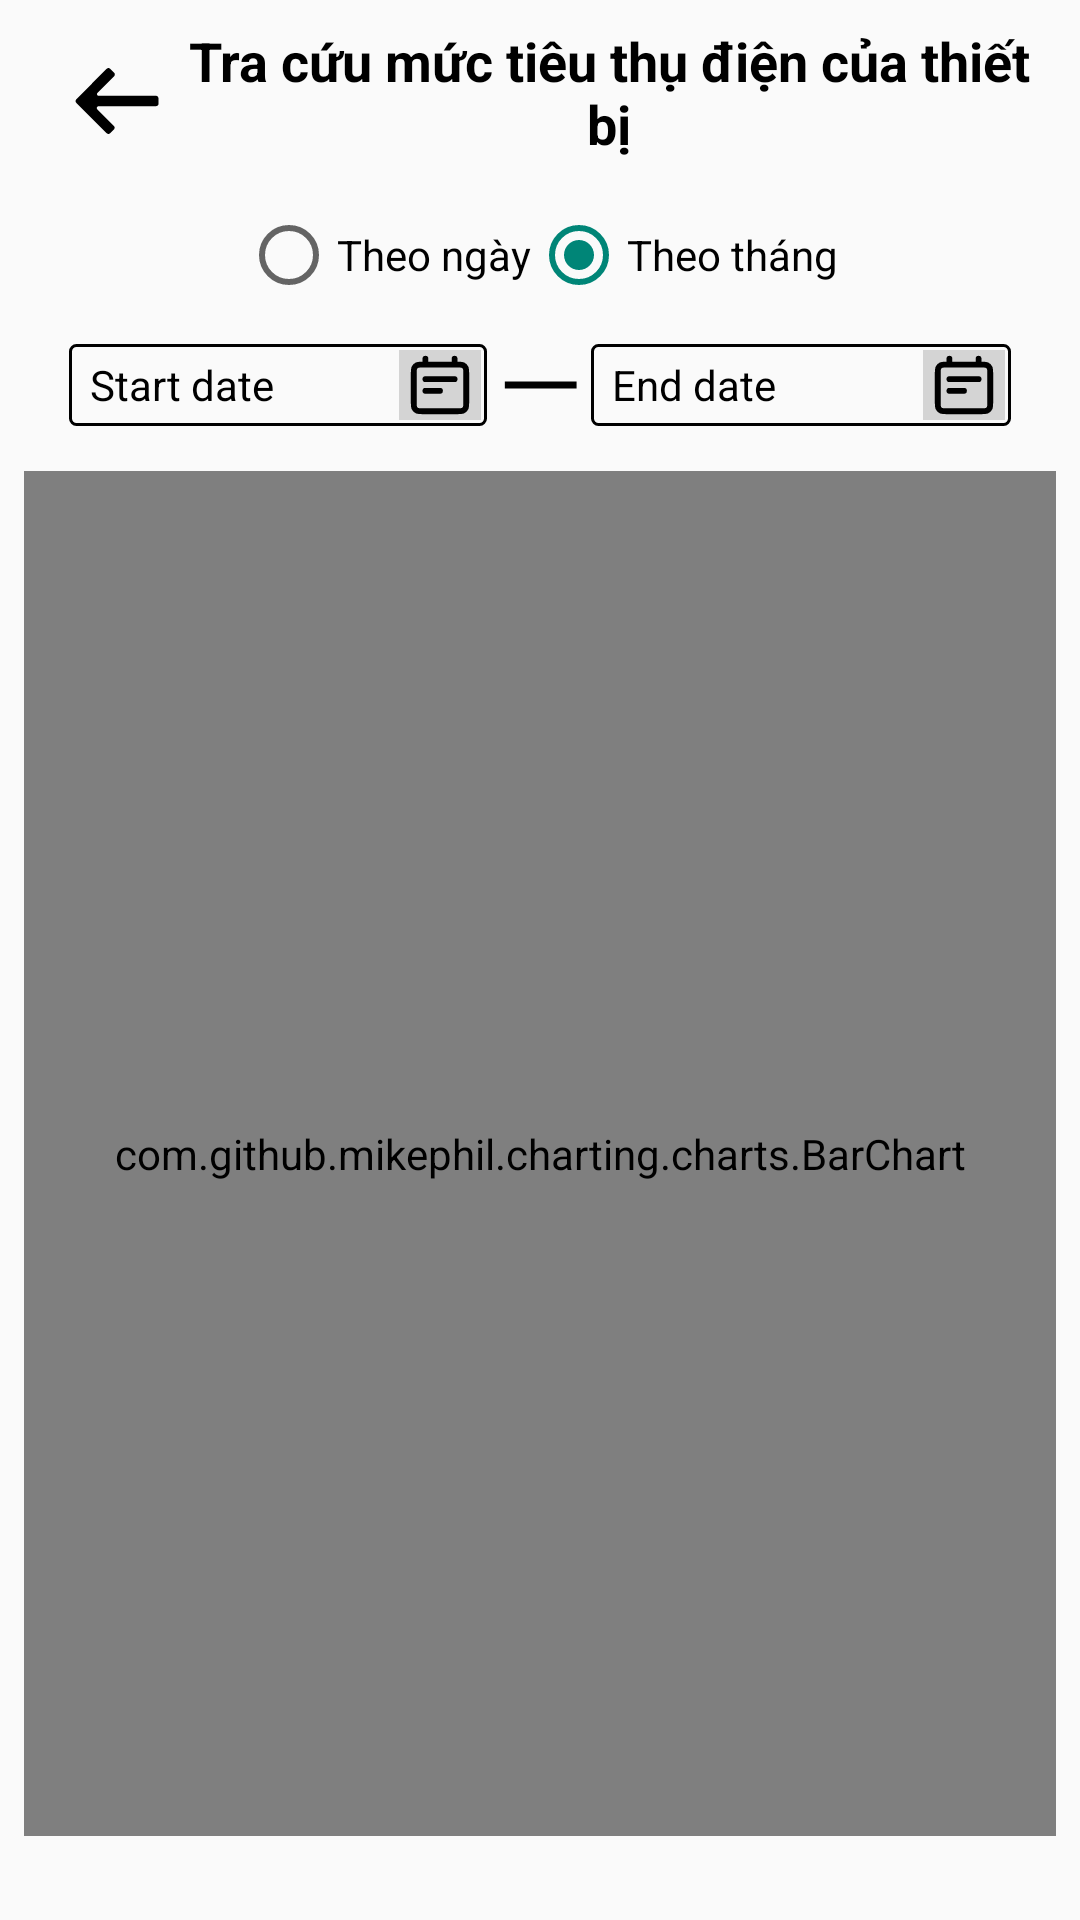

Produce the Android XML layout that renders to this screen, including the resource entries it uses.
<!-- AndroidManifest.xml: application theme Theme.PowerTrackingApp -->
<!-- res/layout/detail_device.xml -->
<?xml version="1.0" encoding="utf-8"?>

<LinearLayout xmlns:android="http://schemas.android.com/apk/res/android"
    xmlns:app="http://schemas.android.com/apk/res-auto"
    xmlns:tools="http://schemas.android.com/tools"
    android:layout_width="match_parent"
    android:layout_height="match_parent"
    android:orientation="vertical"
    android:padding="8dp">

    
    <androidx.constraintlayout.widget.ConstraintLayout
        android:layout_width="match_parent"
        android:layout_height="wrap_content">

        
        <ImageView
            android:id="@+id/back"
            android:layout_width="wrap_content"
            android:layout_height="match_parent"
            android:layout_marginStart="16dp"
            android:src="@drawable/icon_back"
            app:layout_constraintBottom_toBottomOf="parent"
            app:layout_constraintStart_toStartOf="parent"
            app:layout_constraintTop_toTopOf="parent" /> 

        
        <TextView
            android:id="@+id/text_title"
            android:layout_width="0dp"
            android:layout_height="wrap_content"
            android:layout_marginBottom="6dp"
            android:gravity="center"
            android:text="Tra cứu mức tiêu thụ điện của thiết bị"
            android:textColor="#000"
            android:textSize="18sp"
            android:textStyle="bold"
            app:layout_constraintBottom_toBottomOf="parent"
            app:layout_constraintEnd_toEndOf="parent"
            app:layout_constraintStart_toEndOf="@id/back"
            app:layout_constraintTop_toTopOf="parent" />

    </androidx.constraintlayout.widget.ConstraintLayout>

    <LinearLayout
        android:layout_width="match_parent"
        android:layout_height="match_parent"
        android:orientation="vertical">

        <LinearLayout
            android:layout_width="match_parent"
            android:layout_height="0dp"
            android:layout_weight="1"
            android:layout_marginTop="10dp"
            android:gravity="center_horizontal">

            <RadioGroup
                android:id="@+id/radio_group"
                android:layout_width="wrap_content"
                android:layout_height="wrap_content"
                android:orientation="horizontal"
                android:paddingRight="10dp"
                android:paddingLeft="10dp">
                <RadioButton
                    android:id="@+id/radio_a"
                    android:text="Theo ngày"
                    android:textColor="@color/black"
                    android:layout_width="wrap_content"
                    android:layout_height="wrap_content" />

                <RadioButton
                    android:id="@+id/radio_b"
                    android:text="Theo tháng"
                    android:textColor="@color/black"
                    android:checked="true"
                    android:layout_width="wrap_content"
                    android:layout_height="wrap_content" />
            </RadioGroup>
        </LinearLayout>

        <LinearLayout
            android:layout_width="match_parent"
            android:layout_height="0dp"
            android:orientation="horizontal"
            android:layout_weight="1"
            android:layout_marginTop="10dp"
            android:paddingTop="4dp"
            android:paddingStart="15dp"
            android:paddingEnd="15dp">

            <LinearLayout
                android:layout_width="0dp"
                android:layout_height="match_parent"
                android:layout_weight="4"
                android:orientation="horizontal"
                android:padding="2dp"
                android:background="@drawable/background_layout">

                <LinearLayout
                    android:layout_width="0dp"
                    android:layout_height="match_parent"
                    android:layout_weight="4"
                    android:paddingStart="5dp">

                    <TextView
                        android:id="@+id/start_date"
                        android:layout_width="match_parent"
                        android:layout_height="match_parent"
                        android:text="Start date"
                        android:gravity="center_vertical"
                        android:textColor="@color/black"/>
                </LinearLayout>

                <LinearLayout
                    android:layout_width="0dp"
                    android:layout_height="match_parent"
                    android:layout_weight="1">

                    <ImageView
                        android:id="@+id/calendar_start"
                        android:layout_width="match_parent"
                        android:layout_height="match_parent"
                        android:background="#d4d4d4"
                        android:src="@drawable/calendar"/>
                </LinearLayout>

            </LinearLayout>

            <LinearLayout
                android:layout_width="0dp"
                android:layout_height="match_parent"
                android:layout_weight="1">

                <ImageView
                    android:layout_width="match_parent"
                    android:layout_height="match_parent"
                    android:src="@drawable/line"/>
            </LinearLayout>

            <LinearLayout
                android:layout_width="0dp"
                android:layout_height="match_parent"
                android:layout_weight="4"
                android:orientation="horizontal"
                android:padding="2dp"
                android:background="@drawable/background_layout">

                <LinearLayout
                    android:layout_width="0dp"
                    android:layout_height="match_parent"
                    android:layout_weight="4"
                    android:paddingStart="5dp">

                    <TextView
                        android:id="@+id/end_date"
                        android:layout_width="match_parent"
                        android:layout_height="match_parent"
                        android:text="End date"
                        android:gravity="center_vertical"
                        android:textColor="@color/black"/>
                </LinearLayout>

                <LinearLayout
                    android:layout_width="0dp"
                    android:layout_height="match_parent"
                    android:layout_weight="1">

                    <ImageView
                        android:id="@+id/calendar_end"
                        android:layout_width="match_parent"
                        android:layout_height="match_parent"
                        android:background="#d4d4d4"
                        android:src="@drawable/calendar"/>
                </LinearLayout>

            </LinearLayout>
        </LinearLayout>

        <LinearLayout
            android:layout_width="match_parent"
            android:layout_height="0dp"
            android:layout_weight="15"
            android:layout_marginTop="15dp"
            android:paddingBottom="20dp">

            <com.github.mikephil.charting.charts.BarChart
                android:id="@+id/chart"
                android:layout_width="match_parent"
                android:layout_height="match_parent" />
        </LinearLayout>
    </LinearLayout>

</LinearLayout>
<!-- resources referenced by this layout -->
<resources>
  <!-- drawable background_layout (drawable) -->
  <?xml version="1.0" encoding="utf-8"?>
  
  <shape xmlns:android="http://schemas.android.com/apk/res/android">
      <stroke
          android:color="@color/black"
          android:width="1dp"/>
      <corners android:radius="2dp"/>
  </shape>
  <!-- drawable calendar (drawable) -->
  <vector xmlns:android="http://schemas.android.com/apk/res/android" android:height="50dp" android:viewportHeight="24" android:viewportWidth="24" android:width="50dp">
        
      <path android:fillColor="#00000000" android:pathData="M7,10H17M7,14H12M7,3V5M17,3V5M6.2,21H17.8C18.92,21 19.48,21 19.908,20.782C20.284,20.59 20.59,20.284 20.782,19.908C21,19.48 21,18.92 21,17.8V8.2C21,7.08 21,6.52 20.782,6.092C20.59,5.716 20.284,5.41 19.908,5.218C19.48,5 18.92,5 17.8,5H6.2C5.08,5 4.52,5 4.092,5.218C3.716,5.41 3.41,5.716 3.218,6.092C3,6.52 3,7.08 3,8.2V17.8C3,18.92 3,19.48 3.218,19.908C3.41,20.284 3.716,20.59 4.092,20.782C4.52,21 5.08,21 6.2,21Z" android:strokeColor="#000000" android:strokeLineCap="round" android:strokeLineJoin="round" android:strokeWidth="2"/>
      
  </vector>
  <!-- drawable icon_back (drawable) -->
  <vector xmlns:android="http://schemas.android.com/apk/res/android"
      android:height="30dp"
      android:viewportHeight="52"
      android:viewportWidth="52"
      android:width="30dp">
        
      <path android:fillColor="#000000" android:pathData="M48.6,23H15.4c-0.9,0 -1.3,-1.1 -0.7,-1.7l9.6,-9.6c0.6,-0.6 0.6,-1.5 0,-2.1l-2.2,-2.2c-0.6,-0.6 -1.5,-0.6 -2.1,0L2.5,25c-0.6,0.6 -0.6,1.5 0,2.1L20,44.6c0.6,0.6 1.5,0.6 2.1,0l2.1,-2.1c0.6,-0.6 0.6,-1.5 0,-2.1l-9.6,-9.6C14,30.1 14.4,29 15.3,29h33.2c0.8,0 1.5,-0.6 1.5,-1.4v-3C50,23.8 49.4,23 48.6,23z"/>
      
  </vector>
  <!-- drawable line (drawable) -->
  <vector xmlns:android="http://schemas.android.com/apk/res/android" android:height="50dp" android:viewportHeight="24" android:viewportWidth="24" android:width="50dp">
        
      <path android:fillColor="#000000" android:pathData="M23,13H2v-2h21v2z"/>
      
  </vector>
  <style name="Theme.PowerTrackingApp" parent="Theme.AppCompat.DayNight.DarkActionBar">
          
          <item name="colorPrimary">@color/purple_500</item>
          <item name="colorPrimaryVariant">@color/purple_700</item>
          <item name="colorOnPrimary">@color/white</item>
          
          <item name="colorSecondary">@color/teal_200</item>
          <item name="colorSecondaryVariant">@color/teal_700</item>
          <item name="colorOnSecondary">@color/black</item>
          
          <item name="android:statusBarColor">?attr/colorPrimaryVariant</item>
          
      </style>
  <!-- not gathered from this repository: default colours our renderer supplied (Android Studio template values) -->
  <color name="purple_500">#FF6200EE</color>
  <color name="purple_700">#FF3700B3</color>
  <color name="teal_200">#FF03DAC5</color>
  <color name="teal_700">#FF018786</color>
  <color name="black">#FF000000</color>
  <color name="white">#FFFFFFFF</color>
</resources>
